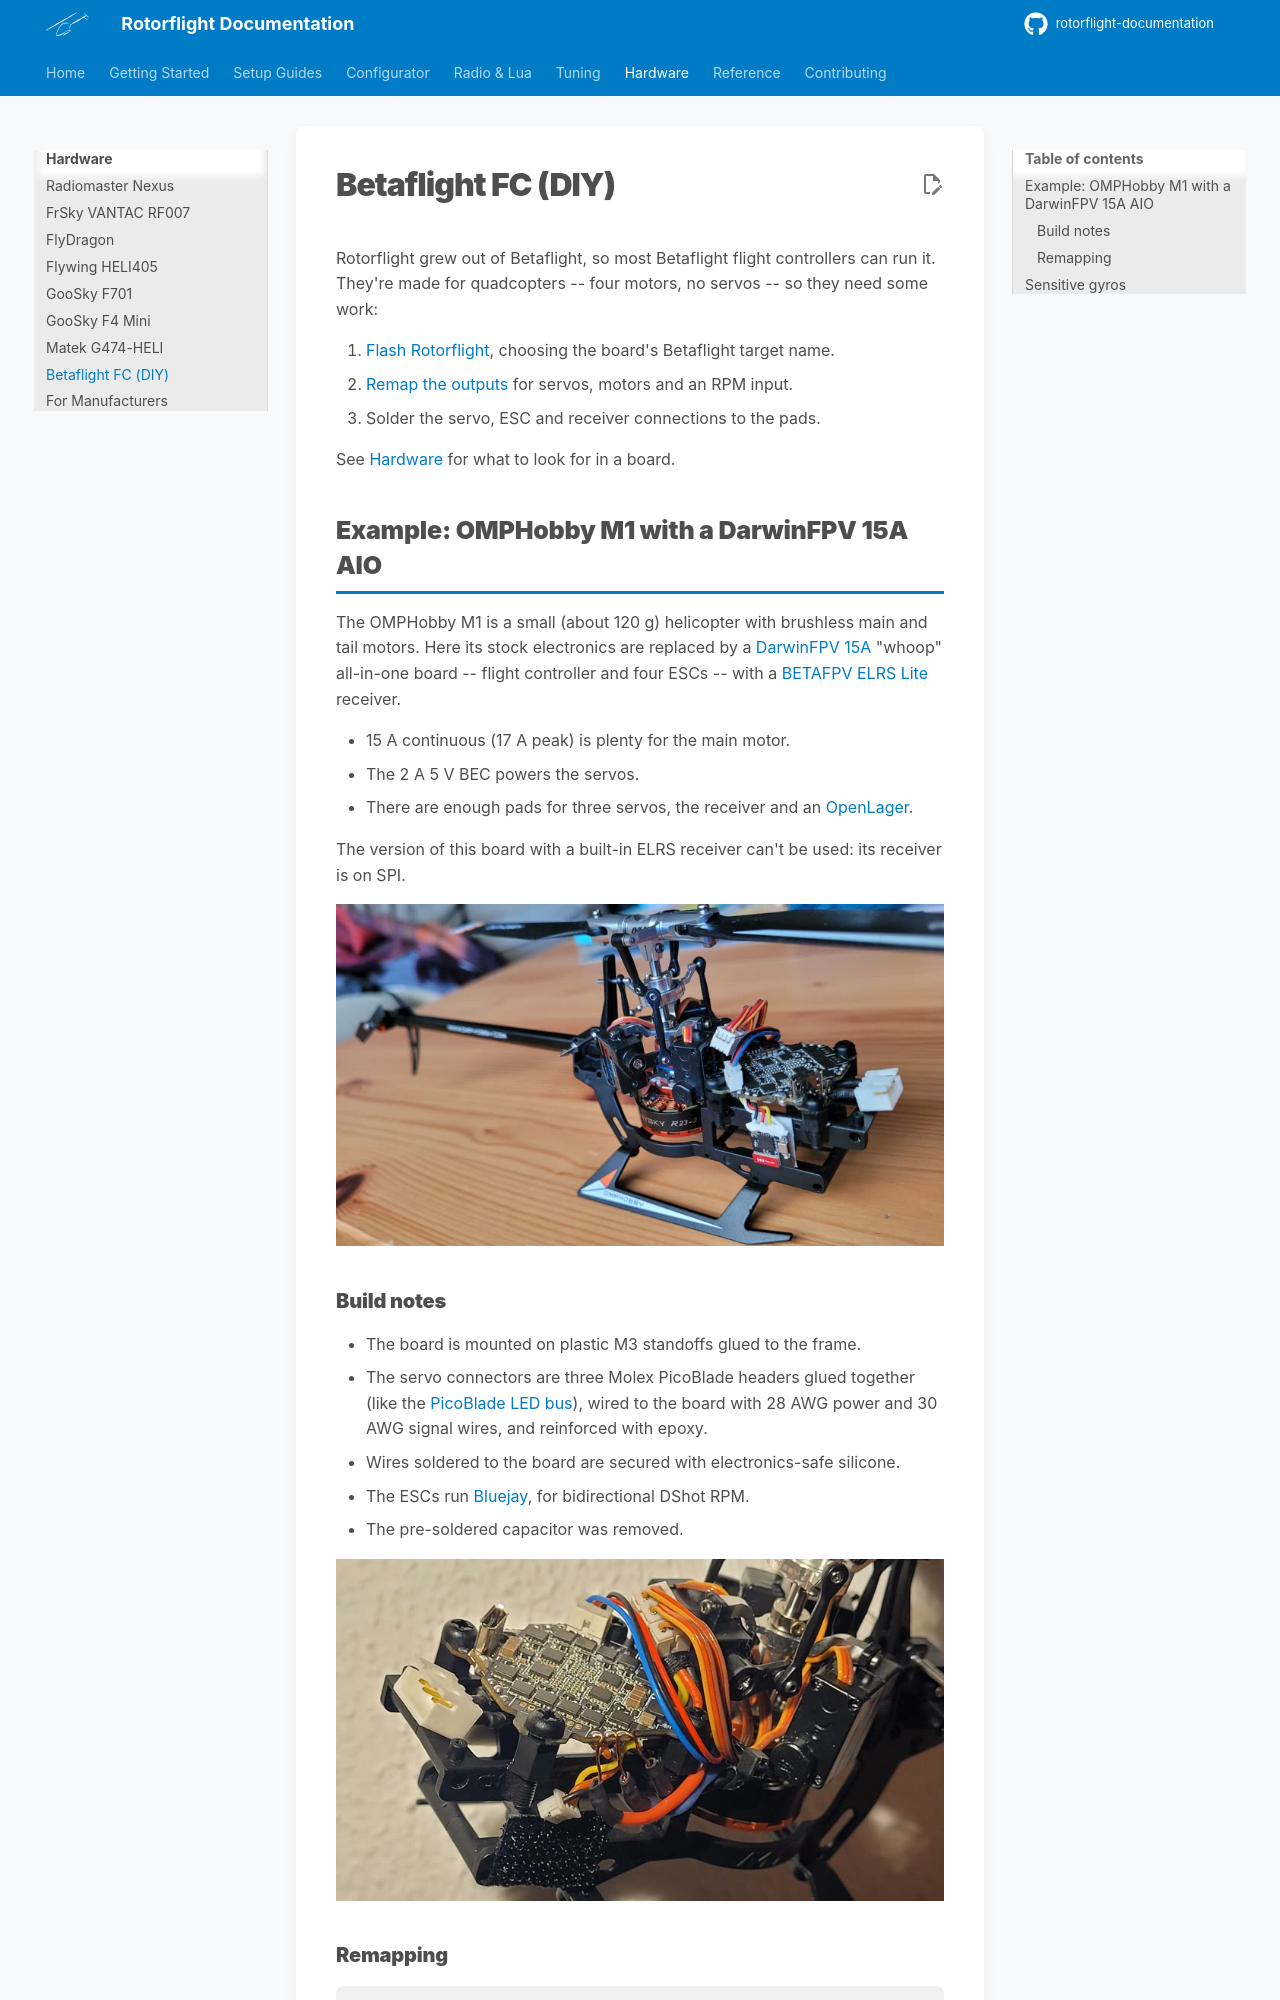

repository: rotorflight/rotorflight-documentation · page: hardware/betaflight-diy/index.html · generator: mkdocs

# Betaflight FC (DIY)

Rotorflight grew out of Betaflight, so most Betaflight flight controllers
can run it. They're made for quadcopters -- four motors, no servos -- so they
need some work:

1. [Flash Rotorflight](../getting-started/flashing-the-firmware.md), choosing
   the board's Betaflight target name.
2. [Remap the outputs](../setup/remapping.md) for servos, motors and an RPM
   input.
3. Solder the servo, ESC and receiver connections to the pads.

See [Hardware](index.md#betaflight-flight-controllers) for what to look for
in a board.

## Example: OMPHobby M1 with a DarwinFPV 15A AIO

The OMPHobby M1 is a small (about 120 g) helicopter with brushless main and
tail motors. Here its stock electronics are replaced by a
[DarwinFPV 15A](https://darwinfpv.com/products/darwinfpv-15a-1-3s-f411-ultralight-whoop-aio)
"whoop" all-in-one board -- flight controller and four ESCs -- with a
[BETAFPV ELRS Lite](https://betafpv.com/products/elrs-lite-receiver)
receiver.

- 15 A continuous (17 A peak) is plenty for the main motor.
- The 2 A 5 V BEC powers the servos.
- There are enough pads for three servos, the receiver and an
  [OpenLager](../setup/openlager.md).

The version of this board with a built-in ELRS receiver can't be used: its
receiver is on SPI.

![M1 with a DarwinFPV 15A](img/m1-right.jpg)
